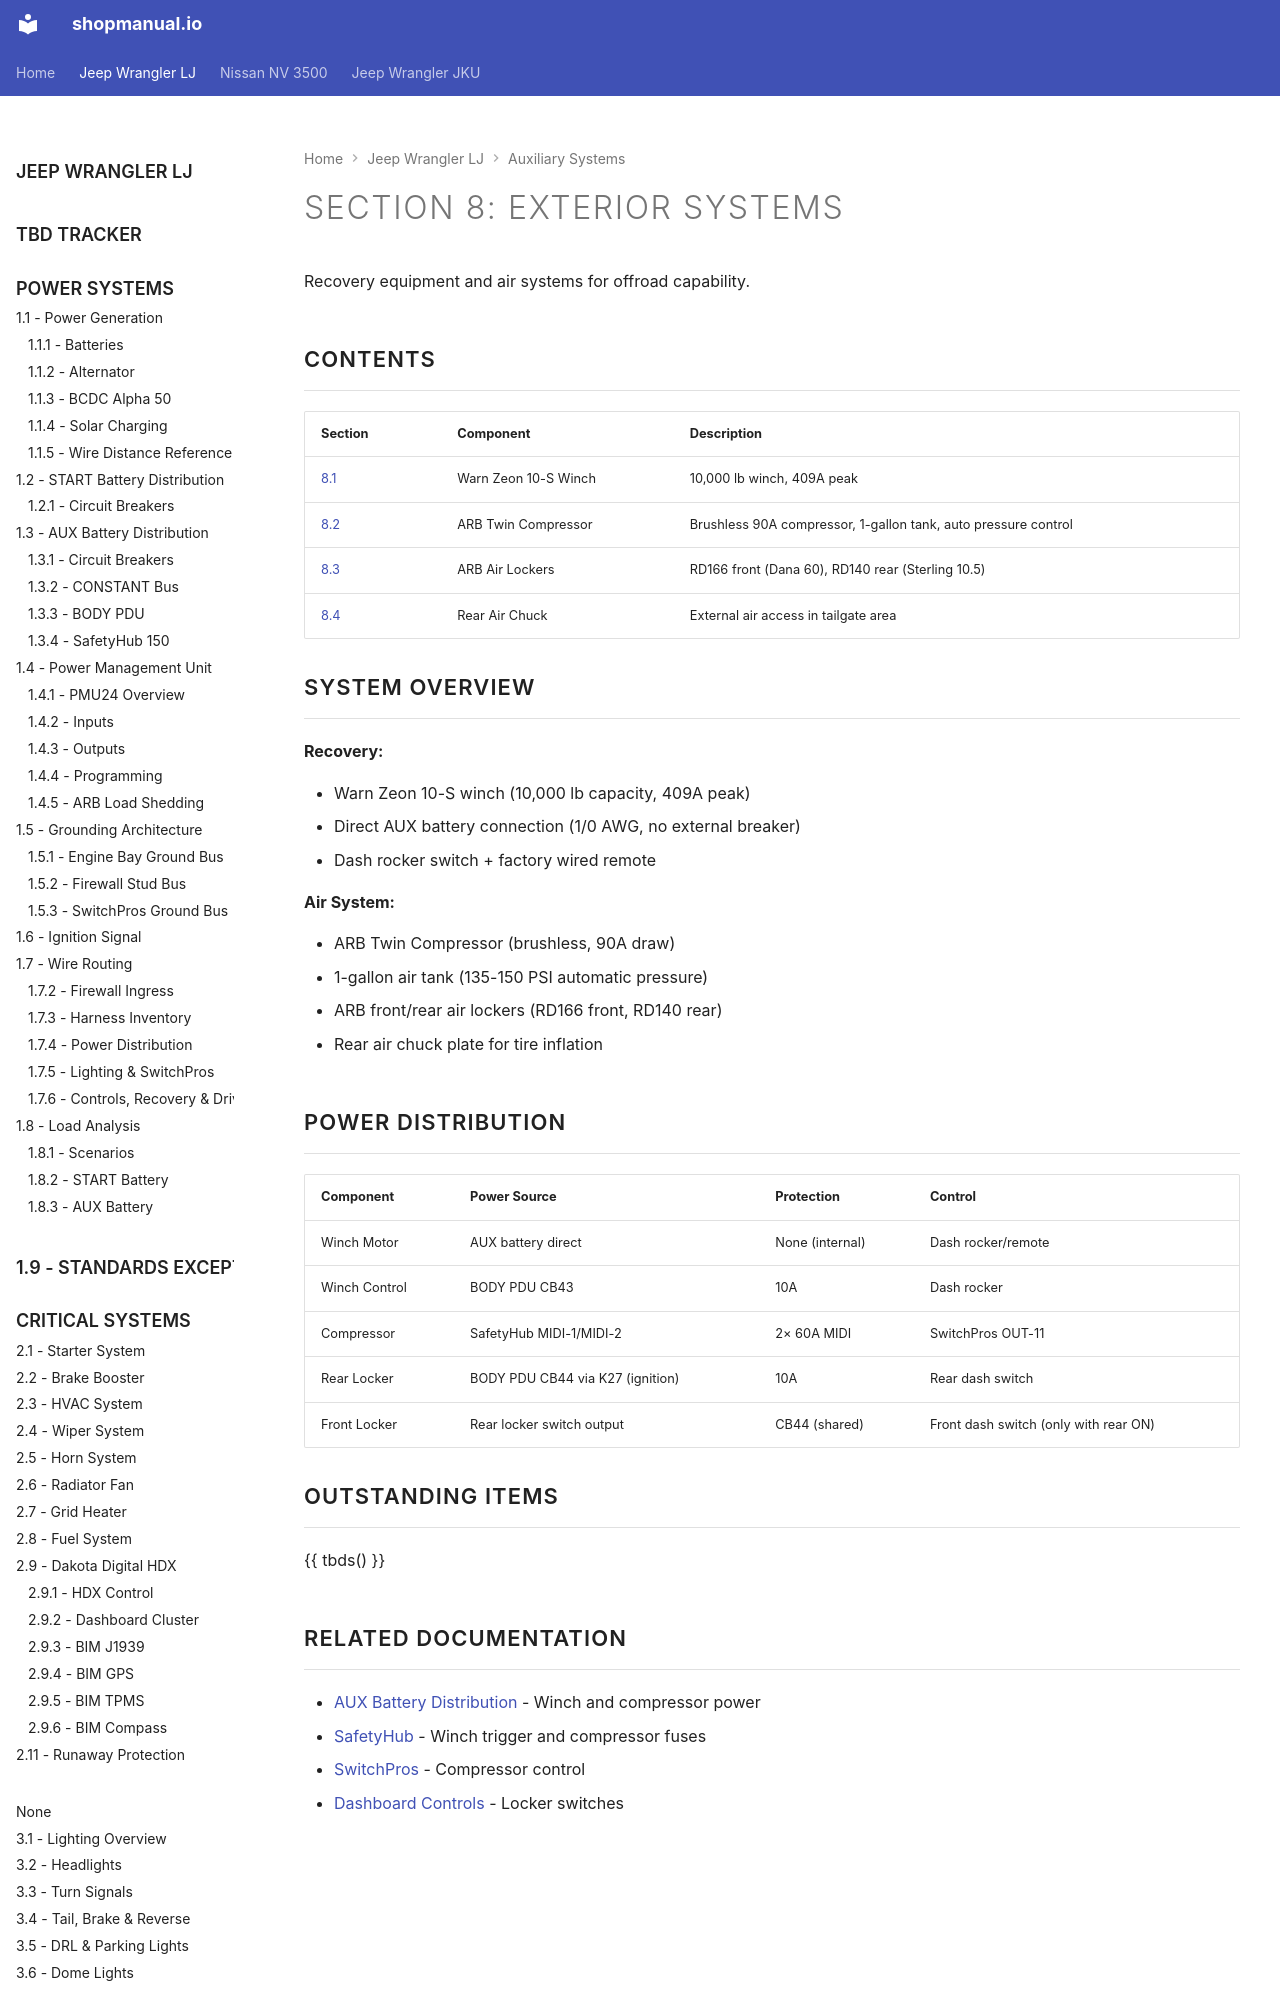

repository: sob/shopmanual.io · page: jeep_lj/08-exterior-systems/index.html · generator: mkdocs

---
hide:
  - toc
---

# Section 8: Exterior Systems {#exterior-systems}

Recovery equipment and air systems for offroad capability.

## Contents

| Section | Component | Description |
| :------ | :-------- | :---------- |
| [8.1][winch] | Warn Zeon 10-S Winch | 10,000 lb winch, 409A peak |
| [8.2][air-compressor] | ARB Twin Compressor | Brushless 90A compressor, 1-gallon tank, auto pressure control |
| [8.3][air-lockers] | ARB Air Lockers | RD166 front (Dana 60), RD140 rear (Sterling 10.5) |
| [8.4][rear-air-chuck] | Rear Air Chuck | External air access in tailgate area |

## System Overview

**Recovery:**

- Warn Zeon 10-S winch (10,000 lb capacity, 409A peak)
- Direct AUX battery connection (1/0 AWG, no external breaker)
- Dash rocker switch + factory wired remote

**Air System:**

- ARB Twin Compressor (brushless, 90A draw)
- 1-gallon air tank (135-150 PSI automatic pressure)
- ARB front/rear air lockers (RD166 front, RD140 rear)
- Rear air chuck plate for tire inflation
